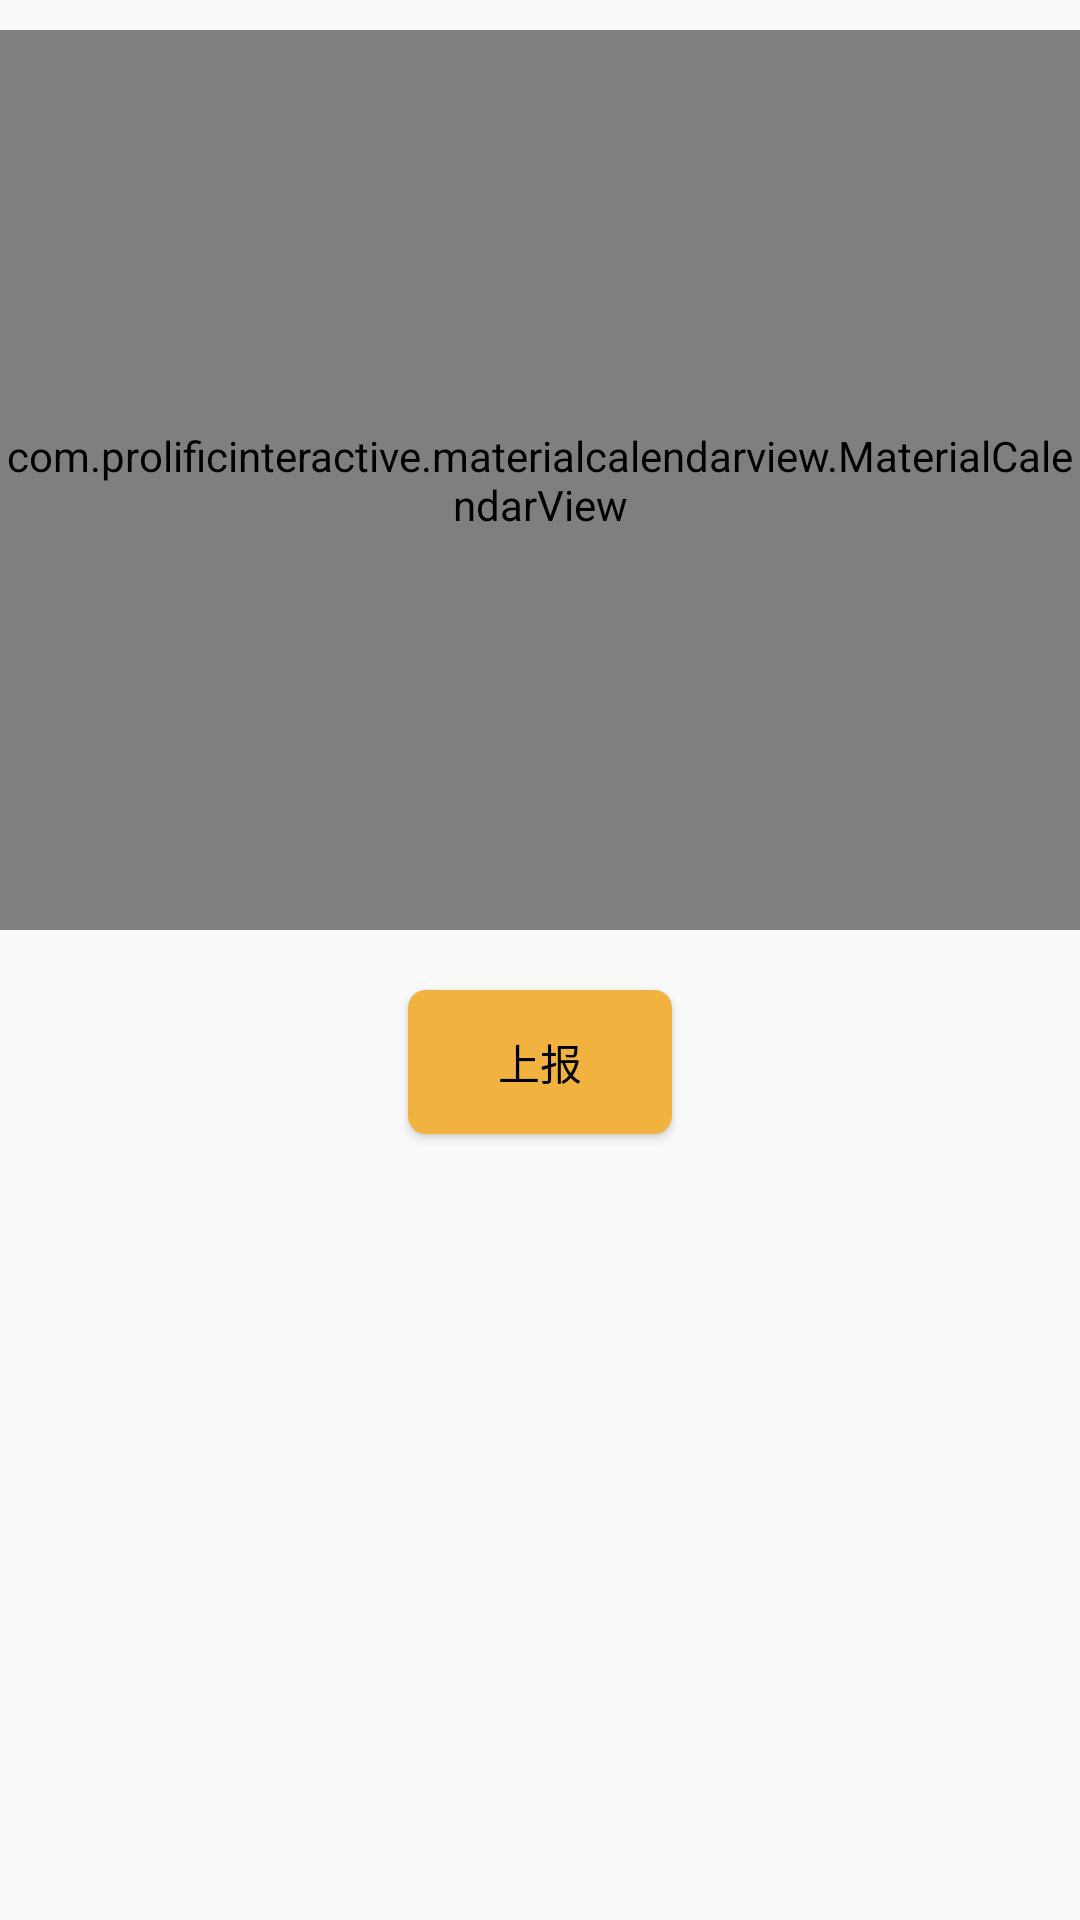

Reconstruct the res/layout file that produces this screen, plus the resources it refers to.
<!-- AndroidManifest.xml: application theme AppTheme -->
<!-- res/layout/fragment_journal_query.xml -->
<?xml version="1.0" encoding="utf-8"?>
<layout xmlns:android="http://schemas.android.com/apk/res/android">

    
    
    


    <LinearLayout
        android:layout_width="match_parent"
        android:layout_height="wrap_content"
        android:orientation="vertical">

        <Space
            android:layout_width="match_parent"
            android:layout_height="10dp" />

        <com.prolificinteractive.materialcalendarview.MaterialCalendarView xmlns:app="http://schemas.android.com/apk/res-auto"
            android:id="@+id/calendarView"
            android:layout_width="match_parent"
            android:layout_height="300dp"
            app:mcv_selectionColor="#00F"
            app:mcv_showOtherDates="all" />


        <Button
            android:id="@+id/b_pr_report"
            android:layout_width="wrap_content"
            android:layout_height="wrap_content"
            android:layout_gravity="center_horizontal"
            android:layout_marginBottom="20dp"
            android:layout_marginTop="20dp"
            android:background="@drawable/pr_report"
            android:text="@string/s_button_report"
            android:textColor="@color/c_button_text"/>

    </LinearLayout>
    

</layout>
<!-- resources referenced by this layout -->
<resources>
  <color name="c_button_text">#000</color>
  <!-- drawable pr_report (drawable-xxhdpi) -->
  <?xml version="1.0" encoding="utf-8"?>
  <shape xmlns:android="http://schemas.android.com/apk/res/android">
      <solid android:color="@color/c_pr_report_button"/>
      <corners android:radius="6dp"/>
  </shape>
  <string name="s_button_report">上报</string>
  <style name="AppTheme" parent="Theme.AppCompat.Light.NoActionBar">
          
          <item name="colorPrimary">@color/colorPrimary</item>
          <item name="colorPrimaryDark">@color/colorPrimaryDark</item>
          <item name="colorAccent">@color/colorAccent</item>
          <item name="android:textColorPrimary">@color/white</item>
      </style>
  <color name="c_pr_report_button">#F1B240</color>
  <color name="colorPrimary">#3F51B5</color>
  <color name="colorPrimaryDark">#007AE7</color>
  <color name="colorAccent">@android:color/darker_gray</color>
  <color name="white">#ffffff</color>
</resources>
